Run: headless pygame with SDL's dummy video driver; simulated clock (each Clock.tick advances the game by its frame time, no real sleeping); random seed 0; keys injected as events and as key.get_pressed() state; mouse plan: one left click at the window centre at the start of phase 2, then a move to the lower-right quarter at the start of phase 3.
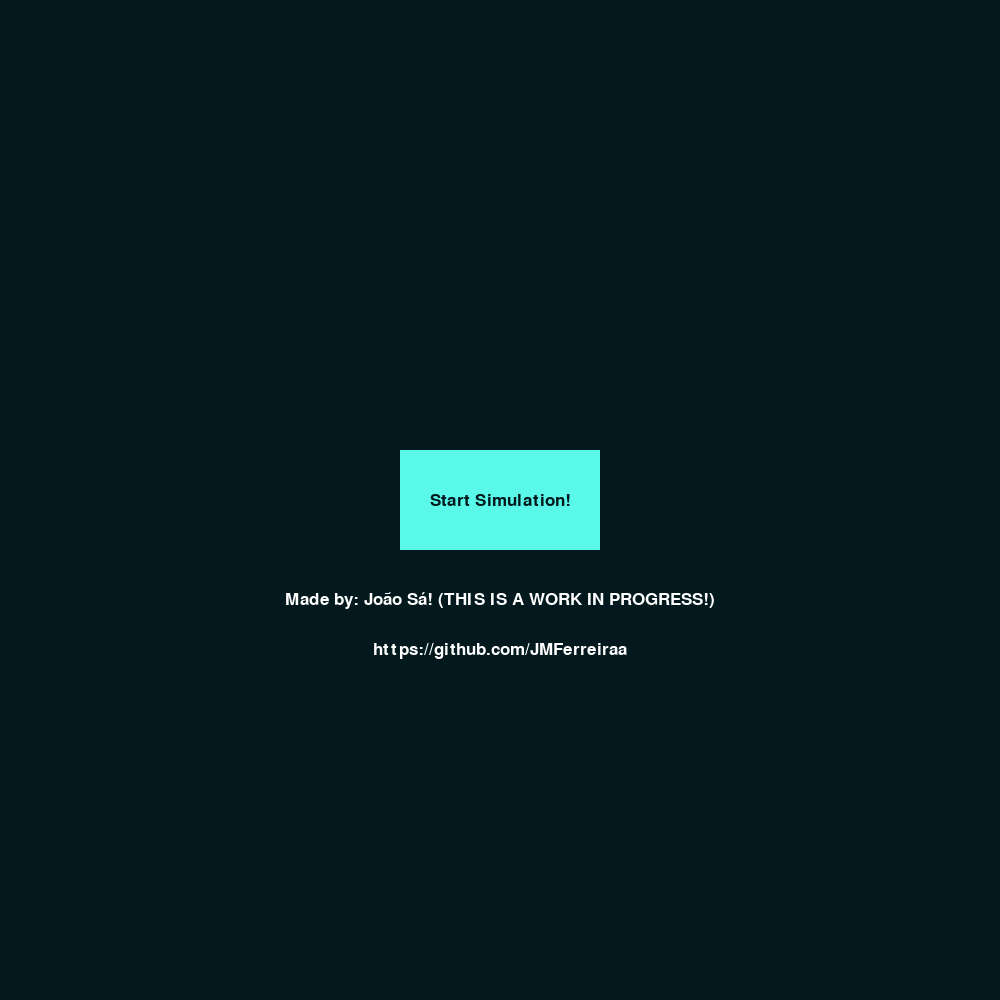
Frame 1 of 4 · flips 1–60 · no input
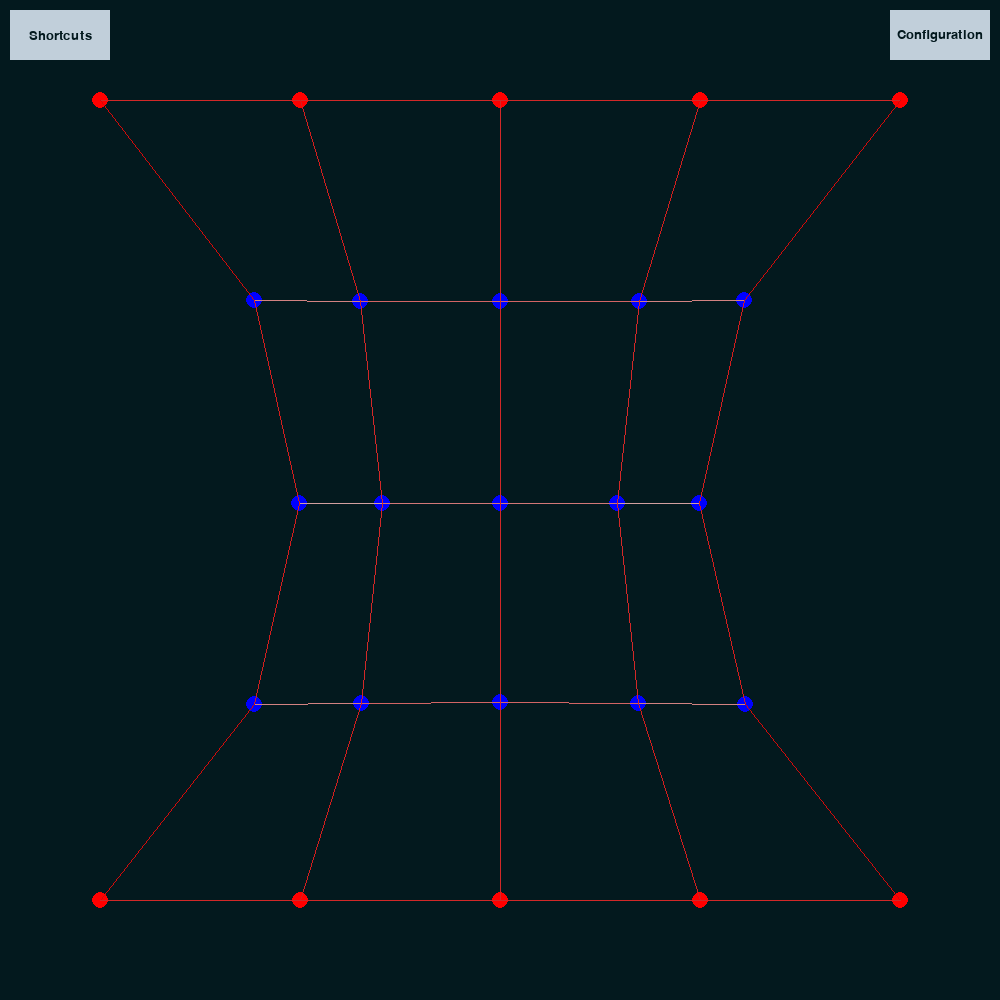
Frame 2 of 4 · flips 61–180 · clicked the window centre · tapped SPACE, RETURN · held RIGHT (→), D
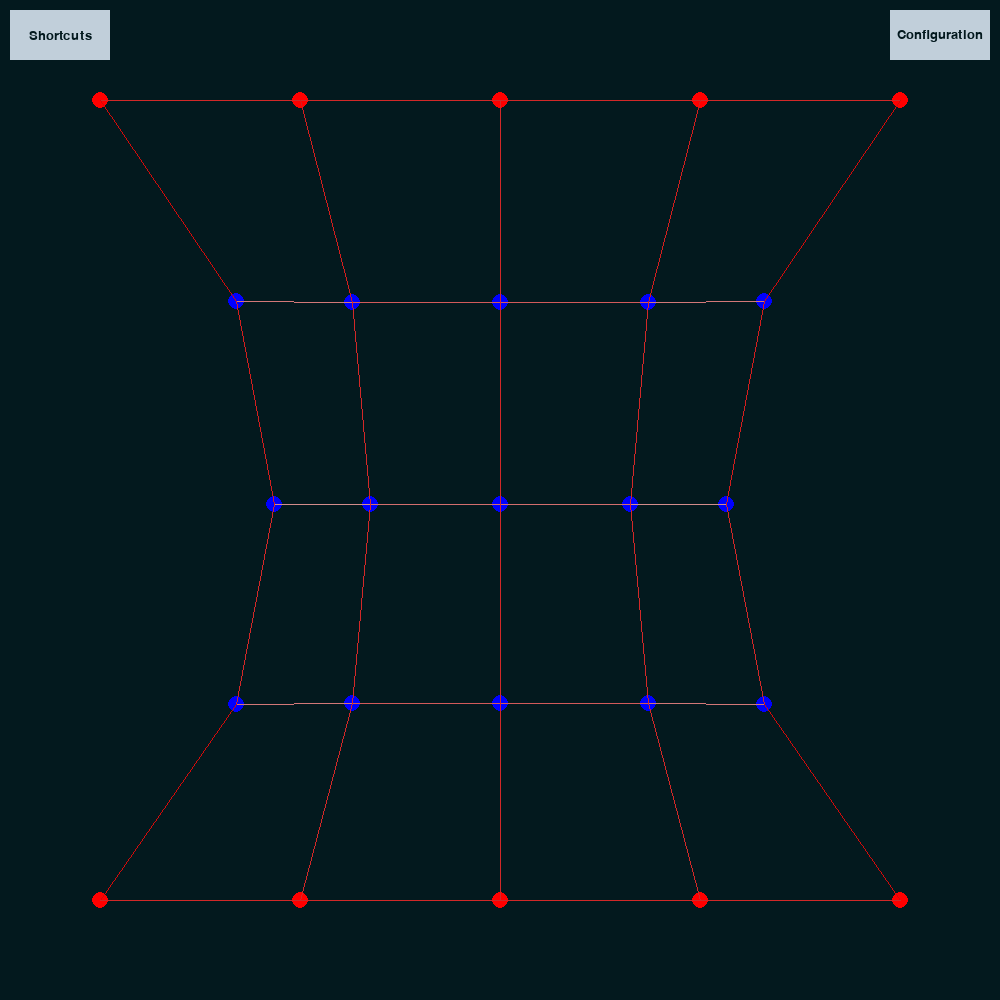
Frame 3 of 4 · flips 181–300 · moved the mouse to the lower-right quarter · held DOWN (↓), S
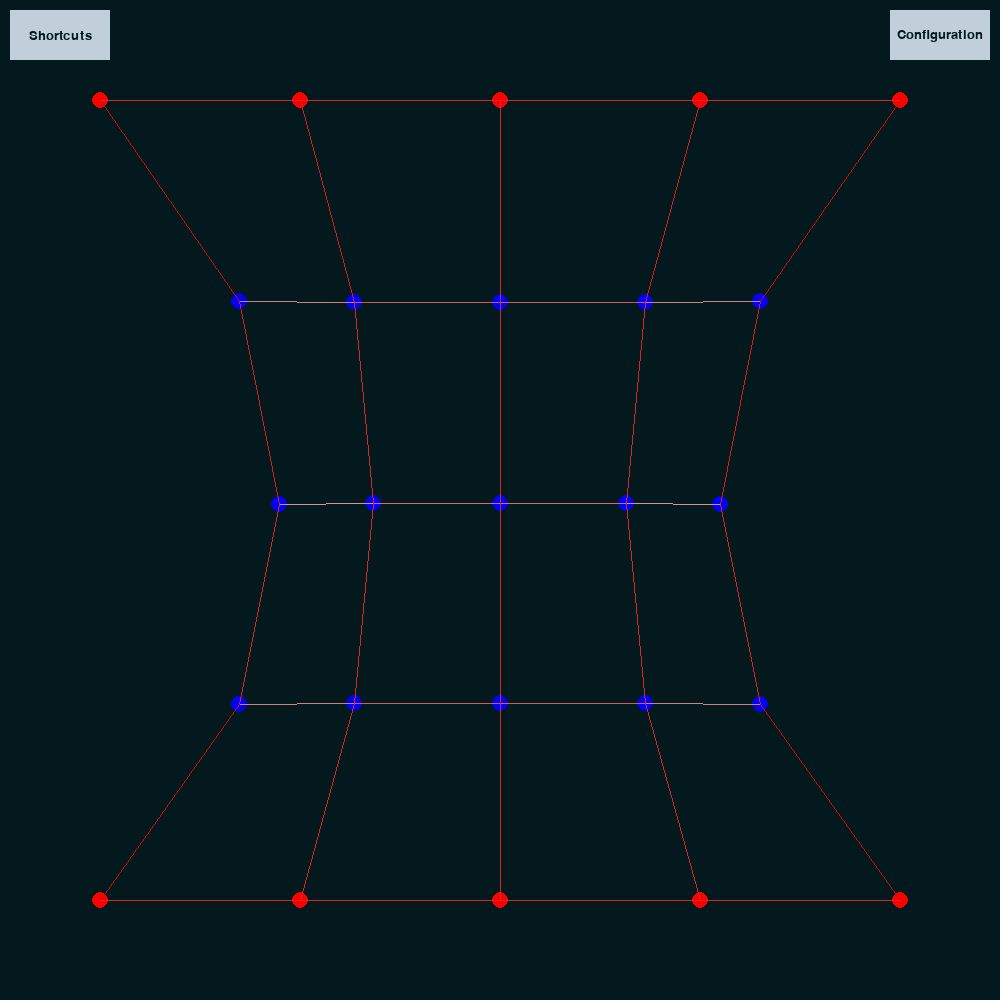
Frame 4 of 4 · flips 301–420 · held LEFT (←), A, UP (↑), W

The pygame program that drew these frames:

import math
import pygame

# Definition of colours
red_range = [[210,x,x] for x in range(210,0,-10)]
red = (148,28,47)
blue = (89, 248, 232)
background = (3, 25, 30)
yellow = (255,255,0)
green = (50,200,10)
white = (255, 255, 255)
grey = (193, 207, 218)
dark_blue = (32, 164, 243)
global_rest_length = 25
black = (0, 0, 0)

# Definition of all the classes

class particle():
    def __init__(self, location, speed, acceleration, radius, fixed=False, force=[0, 0], mass=1):
        self.fixed = fixed
        self.location = location
        self.speed = [0, 0] if fixed else speed
        self.acceleration = [0, 0] if fixed else acceleration
        self.colour = "red" if fixed else "blue"
        self.force = force
        self.radius = radius
        self.mass = mass
        self._edges = []

    def getDisplacement(self, time_frame):
        # Measure the Displacement of a particle during a time frame
        return 0 if self.fixed else ((self.speed[0] * time_frame) ** 2 + (self.speed[1] * time_frame) ** 2) ** 0.5

    def update_location(self, time_frame):
        # Updates location of particles
        if not self.fixed:
            self.location = [x + y * time_frame for x, y in zip(self.location, self.speed)]

    def update_colour(self):
        # Updates color based on whether particle is fixed or not
        self.colour = "red" if self.fixed else "blue"

    def update_speed(self, time_frame):
        #Updates speeds according to acceleration, speed is reduced according to the energy_dissipation value
        threshold = 1.0e-5
        for i in range(2):
            self.speed[i] += self.aceleration[i] * time_frame
            if self.speed[i] > 0:
                self.speed[i] -= energy_dissipation * abs(self.speed[i])
            else:
                self.speed[i] += energy_dissipation * abs(self.speed[i])

            if abs(self.speed[i]) < threshold:
                self.speed[i] = 0

    def update_aceleration(self):
        #Updates acceleration according to net force
        # f = m*a
        self.aceleration = [self.force[0] / self.mass, self.force[1] / self.mass]

    def draw(self, surface):
        #Draws particle in given canvas
        return pygame.draw.circle(surface, self.colour, self.location, self.radius, )

    def swap_fixed(self):
        # Change fix property.
        self.fixed = not self.fixed
        self.update_colour()

    def update_forces(self):
        # First a down force equal to mass*G is applied, the force of gravity
        # The remaining forces on the particle are calculated and included in the .force property.
        self.force = [0,self.mass*9.8]
        for i in self._edges:
            force_edge = i.getForces()
            if self == i.end:
                other_point = i.ini
            else:
                other_point = i.end
            for e in range(2):
                if self.location[e] > other_point.location[e]:
                    force_edge[e] = -abs(force_edge[e])
                else:
                    force_edge[e] =  abs(force_edge[e])
            if i.compression():
                force_edge[0],force_edge[1] = -force_edge[0], -force_edge[1]
            self.force[0]+= force_edge[0]
            self.force[1]+= force_edge[1]

    def remove_edge(self,edge_to_clean):
        # Clean a given edge from the ._edges property
        if edge_to_clean in self._edges:
            self._edges.remove(edge_to_clean)

    def hasEdge(self, edge_to_check):
        #Verifies if this particle is connected to an edge
        return (edge_to_check in self._edges)

    def is_on_top(self, particle):
        #Checks if the given node is on top (touching) this one
        return math.sqrt(abs(self.location[0] - particle.location[0])**2 + abs(self.location[1] - particle.location[1])**2) < self.radius + particle.radius

class edge():

    def __init__(self, ini, end, rest_length=global_rest_length, stiffness = 5, colour = red):
        self.ini = ini
        self.end = end
        self.rest_length = rest_length
        self.stiffness = stiffness
        self.colour = red
        ini._edges.append(self)
        end._edges.append(self)


    def getForces(self):
        delta_x = self.ini.location[1] - self.end.location[1]
        delta_y = self.ini.location[0] - self.end.location[0]
        length = math.sqrt(delta_x**2 + delta_y**2)
        angle = math.atan2(delta_x, delta_y)
        delta_l = length - self.rest_length
        force = delta_l * self.stiffness
        force_components = [force * math.cos(angle), force * math.sin(angle)]
        return force_components

    def stretch_value(self):
        delta_x = self.ini.location[0] - self.end.location[0]
        delta_y = self.ini.location[1] - self.end.location[1]
        length = math.hypot(delta_x, delta_y)
        delta_l = length - self.rest_length
        return delta_l

    def compression(self):
        # Checks if edge is under tension or compression
        return self.stretch_value() < 0

    def draw(self,screen):
        # Draw line in given canvas
        return pygame.draw.line(screen, self.colour, [self.ini.location[0], self.ini.location[1]],\
                                [self.end.location[0],self.end.location[1]])

    def update_colour(self):

        # Update color of edge  according the strech value
        value = self.stretch_value()
        index = min(int(value/10), len(red_range)-1)
        self.colour = red_range[index]

    def distance_from_point_less_than(self, point, value):
        delta_x = self.end.location[0] - self.ini.location[0]
        delta_y = self.end.location[1] - self.ini.location[1]
        length = (delta_x**2 + delta_y**2)**0.5
        if length < value:
            return True

        number = int(2 * (length / value)) or 1
        delta_x /= number
        delta_y /= number

        x, y = self.ini.location
        for i in range(number):
            if ((x - point[0]) ** 2 + (y - point[1]) ** 2) ** 0.5 < value:
                return True
            x += delta_x
            y += delta_y
        return False

class DropdownMenu:
    def __init__(self, label, options, x, y, width, height):
        self.label = label
        self.options = options
        self.x = x
        self.y = y
        self.width = width
        self.height = height
        self.selected = 0
        self.show = False
        
    def draw(self, screen, font):
        # Draw the dropdown menu button
        pygame.draw.rect(screen, grey, (self.x, self.y, self.width, self.height), 2)
        text = font.render(self.options[self.selected], True, grey)
        screen.blit(text, (self.x + 5, self.y + 5))
        
        # Draw the dropdown menu options
        if self.show:
            print("YOLOO")
            for i, option in enumerate(self.options):
                pygame.draw.rect(screen, grey, (self.x, self.y + self.height * (i + 1), self.width, self.height), 2)
                text = font.render(option, True, grey)
                screen.blit(text, (self.x + 5, self.y + self.height * (i + 1) + 5))
                
    def toggle(self):
        # Show or hide the dropdown menu options
        self.show = not self.show
        
    def select(self, option):
        # Select a dropdown menu option
        self.selected = self.options.index(option)
        self.show = False


def show_help_menu():
    msg = font.render("Shortcuts Info:", True, white)
    msg1 = font.render("CLICK + A - Append a new node to the clicked edge", True, white)
    msg2 = font.render("CLICK + D - Delete clicked node or edge", True, white)
    msg3 = font.render("CLICK + J - Put a node on top of another node and press J to connect them with an edge", True, white)
    msg4 = font.render("CLICK + C - Create a new fixed node on top of the mouse", True, white)
    msg5 = font.render("RIGHT CLICK - Change fixidity of a node", True, white)
    gameDisplay.blit(msg, [50, 100])
    gameDisplay.blit(msg1, [50, 130])
    gameDisplay.blit(msg2, [50, 160])
    gameDisplay.blit(msg3, [50, 190])
    gameDisplay.blit(msg4, [50, 220])
    gameDisplay.blit(msg5, [50, 250])


def connect_particles(initial_particle, end_particle, number, particle_list, edge_list):
    # Calculate the difference between the initial and end points
    delta_x = (end_particle.location[0] - initial_particle.location[0]) / number
    delta_y = (end_particle.location[1] - initial_particle.location[1]) / number

    # Create intermediate particles and append to the particle_list
    particles = []
    for i in range(number - 1):
        new_point = [initial_particle.location[0] + delta_x * (i + 1), initial_particle.location[1] + delta_y * (i + 1)]
        new_part = particle(new_point, [0, 0], [0, 0], 8)
        particles.append(new_part)
        particle_list.append(new_part)

    # Connect the intermediate particles and append to the edge_list
    for i in range(len(particles) - 1):
        edge_list.append(edge(particles[i], particles[i + 1]))

    # Connect the initial particle and the end particle, and append to the edge_list
    if number >= 2:
        edge_list.append(edge(initial_particle, particles[0]))
        edge_list.append(edge(particles[-1], end_particle))
    else:
        edge_list.append(edge(initial_particle, end_particle))



def game_loop():

    global particles, background, mouse_pos, moving_particles, configuration_mode, red, blue, yellow, grey, dark_blue, selected_edges,\
        edges, new_edge_nodes,shortcuts, red_range

    for row in range(rows):
        for col in range(columns):
            loc = [((display_dimension[1]/columns) * (col + 1)) - display_dimension[1]/(columns*2), ((display_dimension[0]/rows) * (row + 1)) - display_dimension[0]/(rows*2)]
            new_particle =  particle(loc,[0,0],[0,0],8)
            new_particle.colour = green
            if(row == 0 or row == rows - 1):
                new_particle.swap_fixed()
            new_edge_nodes.append(new_particle)
            new_particle.update_colour()
    
            if row > 0:
                connect_particles(new_edge_nodes[-1], new_edge_nodes[-columns - 1], 1, particles, edges)
            if col > 0:
                connect_particles(new_edge_nodes[-1], new_edge_nodes[-2], 1, particles, edges)

    for node in new_edge_nodes:
        if node not in particles:
            particles.append(node)
    new_edge_nodes = []
    font = pygame.font.SysFont(None,  20)
    configuration_text = font.render("Configuration", True, background)
    shortcuts_text = font.render("Shortcuts", True, background)

    while True:

        configuration_button_width = 100
        configuration_button_height = 50
        configuration_button_x = (display_dimension[0]) - (configuration_button_width) - 10
        configuration_button_y = 0 + 10
        configuration_visible = True
        gameDisplay.fill(background)

        pygame.draw.rect(gameDisplay, grey, (configuration_button_x, configuration_button_y, configuration_button_width, configuration_button_height))        
        configuration_text_rect = configuration_text.get_rect()
        configuration_text_rect.center = (configuration_button_x + (configuration_button_width // 2), configuration_button_y + (configuration_button_height // 2))
        gameDisplay.blit(configuration_text, configuration_text_rect)

        pygame.draw.rect(gameDisplay, grey, (10, 10, configuration_button_width, configuration_button_height))        
        shortcuts_text_rect = shortcuts_text.get_rect()
        shortcuts_text_rect.center = (10 + (configuration_button_width // 2), 10 + (configuration_button_height // 2))
        gameDisplay.blit(shortcuts_text, shortcuts_text_rect)

        
        system_getDisplacement = 0
        if shortcuts:
            if(configuration_mode):
                configuration_text = font.render("Simulation", True, background)
                shortcuts_text = font.render("Configuration", True, background)
            else:
                configuration_text = font.render("Configuration", True, background)
                shortcuts_text = font.render("Simulation", True, background)

            show_help_menu()
        elif not configuration_mode:
            configuration_text = font.render("Configuration", True, background)
            shortcuts_text = font.render("Shortcuts", True, background)
            for i in range(len(particles)):
                if particles[i].fixed == False and particles[i] not in moving_particles and not shortcuts:

                    # If not in configuration mode or in shortcuts, all the particles that are not fixed and are not selected
                    # are updated.

                    particles[i].update_forces()
                    particles[i].update_aceleration()
                    particles[i].update_speed(time_step)
                    system_getDisplacement += particles[1].getDisplacement(time_step)
                    particles[i].update_location(time_step)
                particles[i].draw(gameDisplay)
            for i in edges:
                if i not in selected_edges:
                    i.update_colour()
                i.draw(gameDisplay)
        elif configuration_mode:
            configuration_text = font.render("Simulation", True, background)
            shortcuts_text = font.render("Shortcuts", True, background)
            for i in particles:
                i.draw(gameDisplay)
            for i in edges:
                i.draw(gameDisplay)

        for event in pygame.event.get():
            mouse_x, mouse_y = pygame.mouse.get_pos()
            if event.type == pygame.MOUSEBUTTONDOWN and configuration_button_x <= mouse_x <= configuration_button_x + configuration_button_width and configuration_button_y <= mouse_y <= configuration_button_y + configuration_button_height:
                # Enter configuration mode
                new_edge_nodes = []
                configuration_mode  = not configuration_mode
                shortcuts = False
                if not configuration_mode:
                    red_range = [[210,x,x] for x in range(210,0,-10)]
                    red = (148,28,47)
                    blue = (89, 248, 232)
                    background = (3, 25, 30)
                    yellow = (255,255,0)
                    white = (255, 255, 255)
                    grey = (193, 207, 218)
                    dark_blue = (32, 164, 243)
                if configuration_mode:
                    red = (200, 200, 200)
                    blue = (80, 80, 80)
                    background = (3, 25, 30)
                    yellow = (255, 255, 0)
                    red_range = [[x, x, x] for x in range(255, 150, -10)]
                for i in particles:
                    i.update_colour()
                for i in edges:
                    i.update_colour()
            elif  event.type == pygame.MOUSEBUTTONDOWN and 10 <= mouse_x <= 10 + configuration_button_width and 10 <= mouse_y <= 10 + configuration_button_height:
                shortcuts = not shortcuts
                if shortcuts:
                    background = (3, 25, 30)
                else:
                    background = (3, 25, 30)
            elif event.type == pygame.MOUSEBUTTONDOWN and configuration_mode==False and shortcuts==False:
                mouse_pos = pygame.mouse.get_pos()

                # Check mouse position and select particles and edges accordingly

                for i in particles:
                    if abs(i.location[0] - mouse_pos[0]) < i.radius and abs(i.location[1] - mouse_pos[1]) < i.radius:
                        i.colour = dark_blue
                        moving_particles.append(i)
                        break
                for edge_check in edges:
                    if edge_check.distance_from_point_less_than(mouse_pos, 5):
                        edge_check.colour = dark_blue
                        selected_edges.append(edge_check)
            elif event.type == pygame.MOUSEBUTTONDOWN and configuration_mode==True and shortcuts==False:
                #IN DEVELOPMENT! IN DEVELOPMENT! IN DEVELOPMENT! IN DEVELOPMENT! IN DEVELOPMENT! IN DEVELOPMENT!
                mouse_pos= pygame.mouse.get_pos()
            last_post = mouse_pos
            if event.type == pygame.MOUSEMOTION and shortcuts==False:

                #Move selected particles following mouse movement

                event.pos
                movement = [last_post[0] - event.pos[0], last_post[1] - event.pos[1]]
                for part in moving_particles:
                    part.location[0] -= movement[0]
                    part.location[1] -= movement[1]
                mouse_pos = event.pos
            if event.type == pygame.MOUSEBUTTONUP:
                for i in moving_particles:
                    i.update_colour()
                for i in selected_edges:
                    i.update_colour()
                moving_particles = []
                selected_edges = []
            if event.type == pygame.MOUSEBUTTONDOWN and event.button == 3 and shortcuts==False:
                #If right click change particles fixidity.
                for i in particles:
                    if abs(i.location[0] - mouse_pos[0]) < i.radius and abs(i.location[1] - mouse_pos[1]) < i.radius:
                        i.fixed = not i.fixed
                        i.update_colour()
            if event.type == pygame.KEYDOWN and (event.key == 97 or event.key == 65) and shortcuts==False: #D KEY
                mouse_pos= pygame.mouse.get_pos()
                for i in selected_edges:
                    particlepoints = []
                    for u in particles:
                        if(u.hasEdge(i)):
                            particlepoints.append(u)
                        u.remove_edge(i)
                    if i in edges:
                        edges.remove(i)
                    connect_particles(particlepoints[0], particlepoints[1], 2, particles, edges)                    
            if event.type == pygame.KEYDOWN and (event.key == 100 or event.key == 68) and shortcuts==False: #A KEY
                #Delete  selected edges and particles
                for i in moving_particles:
                    for u in i._edges:
                        if u in edges:
                            edges.remove(u)
                        for x in particles:
                            if x is not i:
                                x.remove_edge(u)
                    if i in particles:
                        particles.remove(i)
                for i in selected_edges:
                    for u in particles:
                        u.remove_edge(i)
                    if i in edges:
                        edges.remove(i)
            if event.type == pygame.KEYDOWN and (event.key == 106 or event.key == 74) and shortcuts==False: #J KEY    
                for i in moving_particles:
                    particles_to_connect = [i,]
                    for u in particles:
                        if(i.is_on_top(u) and i != u):
                            connect_particles(u,i,1,particles, edges)
            if event.type == pygame.KEYDOWN and (event.key == 99 or event.key == 67) and shortcuts==False: #C KEY
                loc = [mouse_pos[0], mouse_pos[1]]
                new_particle =  particle(loc,[0,0],[0,0],8)
                new_particle.swap_fixed()
                new_particle.update_colour()
                particles.append(new_particle)
                
            if event.type == pygame.QUIT:
                pygame.quit()
                exit()
        pygame.display.update()
        clock.tick()



# Initiate pygame classes
pygame.init()
pygame.font.init()
clock = pygame.time.Clock()
display_dimension = (1000, 1000)

display_half_width = int(display_dimension[0]/2)
display_half_height = int(display_dimension[1] / 2)


gameDisplay = pygame.display.set_mode((display_dimension[0], display_dimension[1]))
pygame.display.set_caption("Smooth Cables Simulator")

font = pygame.font.SysFont(None,  25)

particles=[]
edges=[]


# Main game logic

configuration_mode =  False
shortcuts = False
time_step = 0.04
energy_dissipation = 0.04
mouse_pos = [0, 0]
moving_particles = []
selected_edges = []
new_edge_nodes = []
rows = 5
columns = 5


# Main loop will not start until enter key is pressed

start_button_width = 200
start_button_height = 100
start_button_x = (display_dimension[0] / 2) - (start_button_width / 2)
start_button_y = (display_dimension[1] / 2) - (start_button_height / 2)



running = True
pygame.event.clear()
options = ["Option 1", "Option 2", "Option 3"]
dropdown = DropdownMenu("config file", options, 50, 50, 100, 50)

while running:

    gameDisplay.fill(background)
    pygame.draw.rect(gameDisplay, blue, (start_button_x, start_button_y, start_button_width, start_button_height))
    # render the text on the button
    text = font.render("Start Simulation!", True, background)
    text_rect = text.get_rect()
    text_rect.center = (start_button_x + (start_button_width // 2), start_button_y + (start_button_height // 2))
    gameDisplay.blit(text, text_rect)
    credis_text = font.render("Made by: João Sá! (THIS IS A WORK IN PROGRESS!)", True, white)
    credis_text1 = font.render("https://github.com/JMFerreiraa", True, white)
    text_rect = credis_text.get_rect()
    text_rect.center = (start_button_x + (start_button_width // 2), start_button_y + (start_button_height // 2) + start_button_height)
    gameDisplay.blit(credis_text, text_rect)
    text_rect = credis_text1.get_rect()
    text_rect.center = (start_button_x + (start_button_width // 2), start_button_y + (start_button_height // 2) + start_button_height+ 50)
    gameDisplay.blit(credis_text1, text_rect)



    #dropdown.draw(gameDisplay, font)
    pygame.display.update()
    event = pygame.event.wait()
    if event.type == pygame.QUIT:
        running = False
    elif event.type == pygame.MOUSEBUTTONDOWN:
        mouse_x, mouse_y = pygame.mouse.get_pos()
        if start_button_x <= mouse_x <= start_button_x + start_button_width and start_button_y <= mouse_y <= start_button_y + start_button_height:
            button_visible = False
            game_loop()
        elif dropdown.x < mouse_x < dropdown.x + dropdown.width and dropdown.y < mouse_y < dropdown.y + dropdown.height:
            dropdown.toggle()
        # Check if a dropdown menu option was clicked
        elif dropdown.show:
            for i, option in enumerate(dropdown.options):
                if dropdown.x < mouse_x < dropdown.x + dropdown.width and dropdown.y + dropdown.height * (i + 1) < mouse_y < dropdown.y + dropdown.height * (i + 1) + dropdown.height:
                    dropdown.select(option)

    pygame.display.update()

pygame.quit()
quit()
